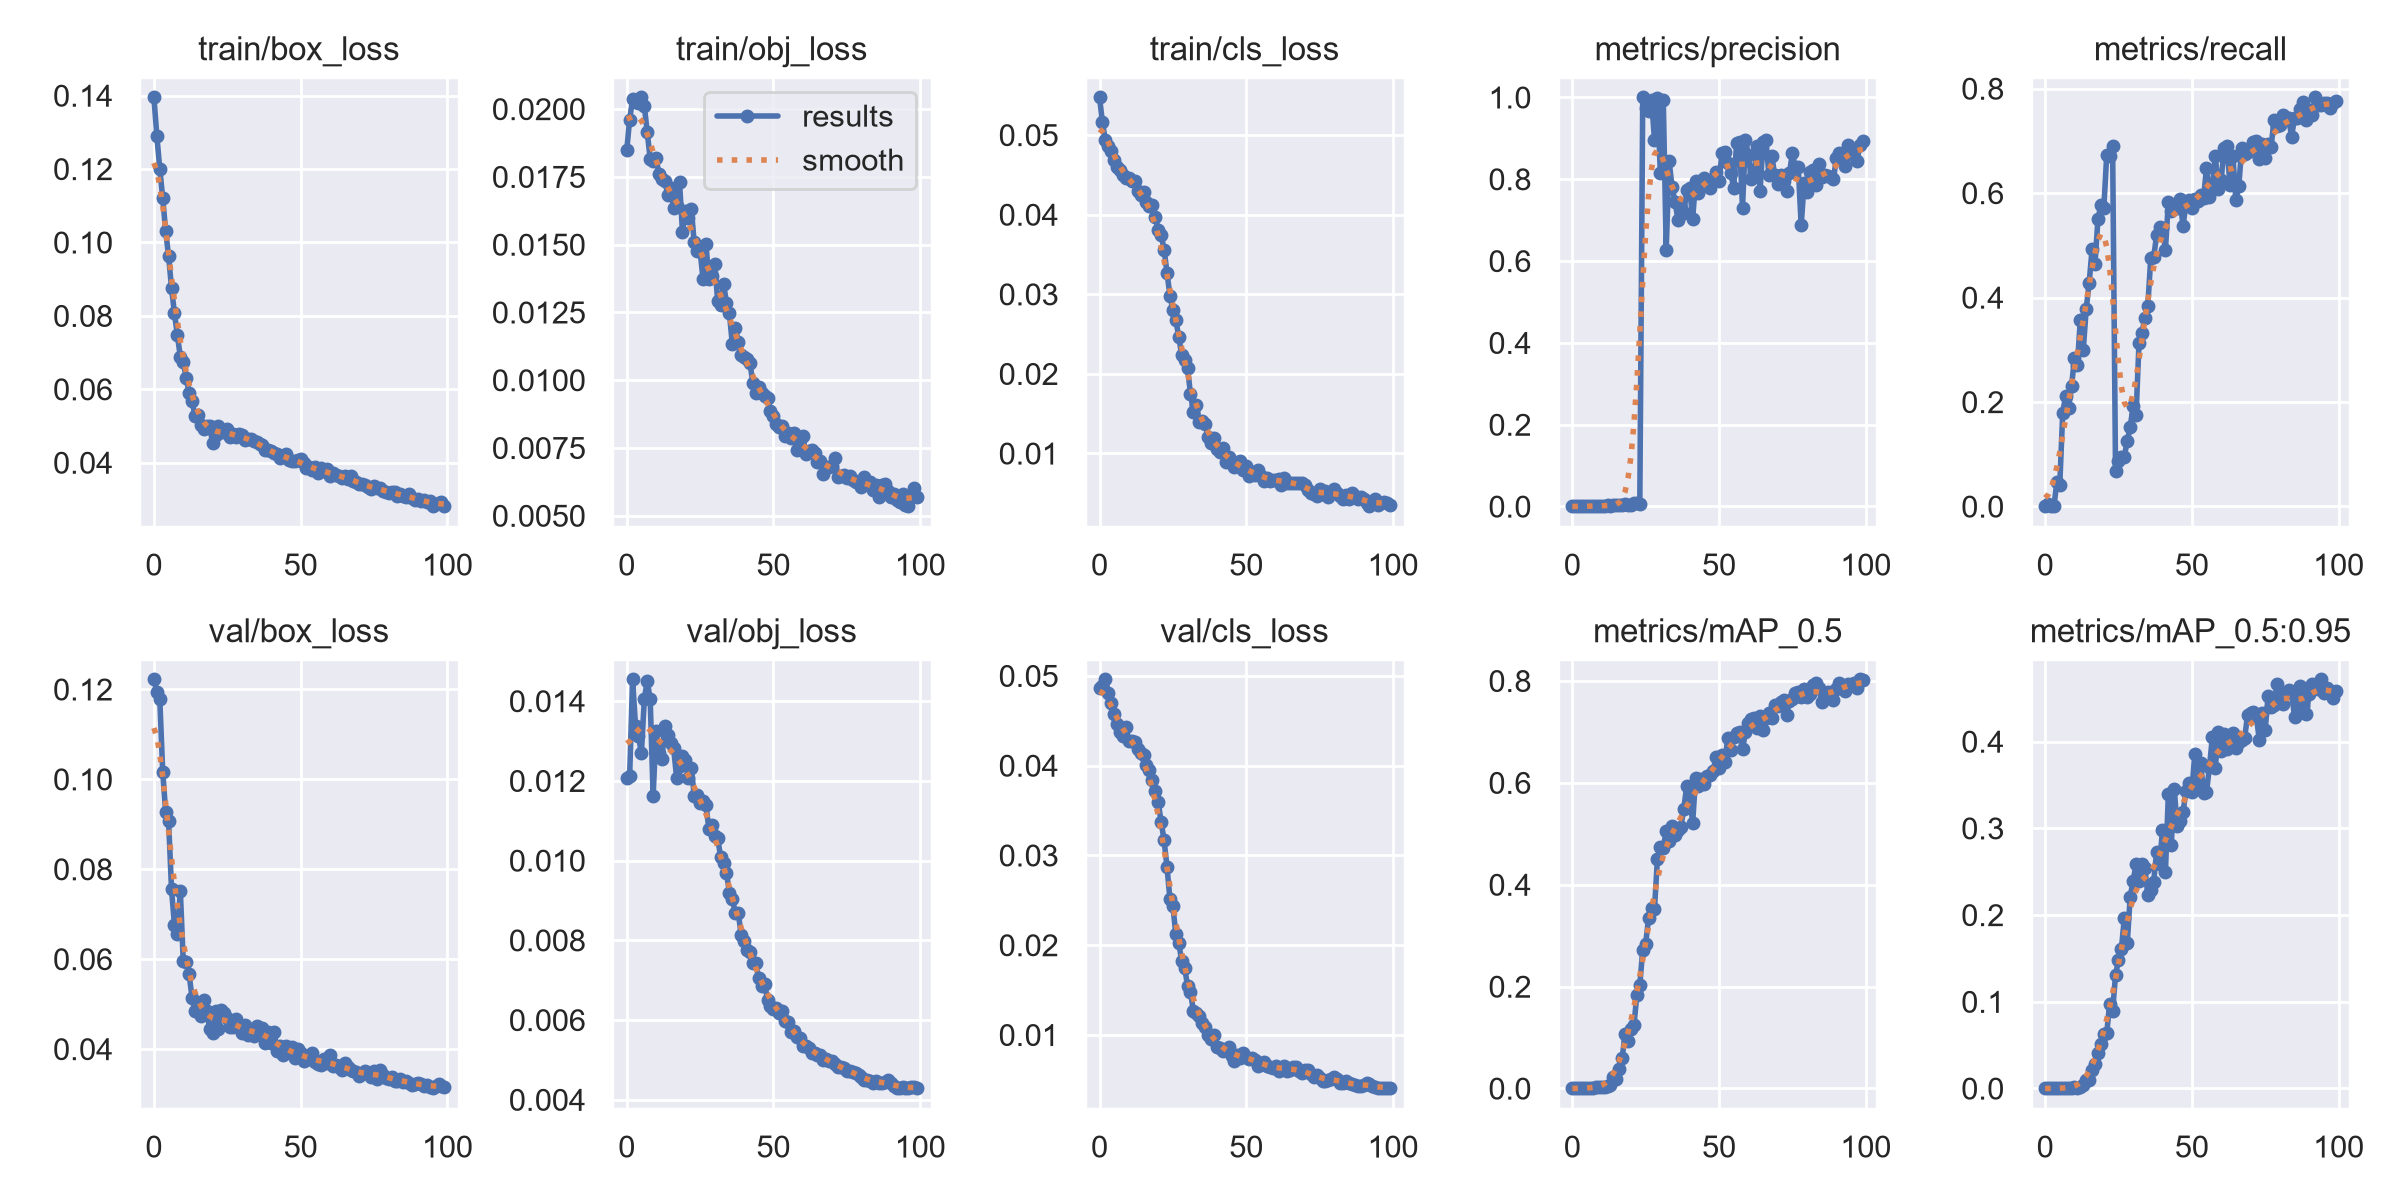

The data file committed next to this chart (first rows):
epoch, train/box_loss, train/obj_loss, train/cls_loss, metrics/precision, metrics/recall, metrics/mAP_0.5, metrics/mAP_0.5:0.95, val/box_loss, val/obj_loss, val/cls_loss, x/lr0, x/lr1, x/lr2
0, 0.1395, 0.01847, 0.05473, 0, 0, 0, 0, 0.1222, 0.01206, 0.04866, 0.07037, 0.003292, 0.003292
1, 0.129, 0.01961, 0.0516, 2.9555e-05, 0.004348, 1.6427e-05, 3.2853e-06, 0.1194, 0.01212, 0.04882, 0.04031, 0.006559, 0.006559
2, 0.12, 0.02037, 0.04932, 0, 0, 0, 0, 0.1179, 0.01455, 0.04961, 0.01018, 0.009761, 0.009761
3, 0.1121, 0.02026, 0.04865, 0, 0, 0, 0, 0.1017, 0.01338, 0.04811, 0.009703, 0.009703, 0.009703
4, 0.1032, 0.02023, 0.04802, 0.0003555, 0.04668, 0.0002233, 4.2691e-05, 0.09273, 0.01313, 0.04693, 0.009703, 0.009703, 0.009703
5, 0.09624, 0.02043, 0.04689, 0.0003377, 0.04174, 0.0002183, 5.6128e-05, 0.09078, 0.01269, 0.04574, 0.009604, 0.009604, 0.009604
6, 0.08766, 0.02012, 0.04602, 0.001149, 0.1797, 0.001231, 0.0003202, 0.07554, 0.01405, 0.0446, 0.009505, 0.009505, 0.009505
7, 0.08067, 0.01914, 0.04566, 0.001297, 0.2119, 0.001317, 0.0004852, 0.06765, 0.01451, 0.04377, 0.009406, 0.009406, 0.009406
8, 0.07472, 0.01816, 0.04504, 0.001149, 0.1883, 0.002797, 0.001056, 0.0656, 0.01404, 0.04325, 0.009307, 0.009307, 0.009307
9, 0.06889, 0.01809, 0.04464, 0.001638, 0.2303, 0.002302, 0.0007667, 0.07525, 0.01162, 0.04426, 0.009208, 0.009208, 0.009208
10, 0.06754, 0.01821, 0.04455, 0.00165, 0.2838, 0.003148, 0.001276, 0.05948, 0.01326, 0.04279, 0.009109, 0.009109, 0.009109
11, 0.06304, 0.01759, 0.04423, 0.001556, 0.27, 0.002039, 0.0009103, 0.05934, 0.01269, 0.04271, 0.00901, 0.00901, 0.00901
12, 0.05908, 0.01743, 0.04418, 0.002858, 0.3578, 0.005433, 0.002018, 0.05659, 0.01255, 0.04267, 0.008911, 0.008911, 0.008911
13, 0.05666, 0.01734, 0.04294, 0.001785, 0.2993, 0.00745, 0.004551, 0.0514, 0.01339, 0.04187, 0.008812, 0.008812, 0.008812
14, 0.05284, 0.01685, 0.04252, 0.002687, 0.3781, 0.02202, 0.01016, 0.04839, 0.01314, 0.0414, 0.008713, 0.008713, 0.008713
15, 0.05288, 0.0171, 0.04287, 0.00342, 0.4273, 0.01932, 0.0102, 0.04881, 0.01296, 0.04113, 0.008614, 0.008614, 0.008614
16, 0.0502, 0.01634, 0.04159, 0.004191, 0.4922, 0.03885, 0.02174, 0.04733, 0.01282, 0.04008, 0.008515, 0.008515, 0.008515
17, 0.04929, 0.01642, 0.04109, 0.004687, 0.4647, 0.06064, 0.02825, 0.05099, 0.01208, 0.03953, 0.008416, 0.008416, 0.008416
18, 0.04992, 0.0173, 0.04123, 0.004979, 0.5497, 0.1066, 0.04146, 0.04854, 0.01238, 0.03837, 0.008317, 0.008317, 0.008317
19, 0.04989, 0.01548, 0.03973, 0.004385, 0.5771, 0.09366, 0.05118, 0.04446, 0.01263, 0.03721, 0.008218, 0.008218, 0.008218
20, 0.0453, 0.01623, 0.03808, 0.004447, 0.5706, 0.117, 0.06266, 0.04361, 0.01252, 0.03591, 0.008119, 0.008119, 0.008119
21, 0.0474, 0.016, 0.03745, 0.008604, 0.6734, 0.124, 0.06364, 0.04845, 0.01206, 0.03375, 0.00802, 0.00802, 0.00802
22, 0.05008, 0.01633, 0.03562, 0.007911, 0.6719, 0.1838, 0.09798, 0.04452, 0.01233, 0.03168, 0.007921, 0.007921, 0.007921
23, 0.04836, 0.01508, 0.03272, 0.006666, 0.6893, 0.2026, 0.0894, 0.04863, 0.01163, 0.02873, 0.007822, 0.007822, 0.007822
24, 0.04836, 0.01477, 0.0298, 1, 0.06798, 0.2726, 0.131, 0.04809, 0.01165, 0.02514, 0.007723, 0.007723, 0.007723
25, 0.04909, 0.01477, 0.02805, 0.9734, 0.08747, 0.2841, 0.1479, 0.04685, 0.01144, 0.02434, 0.007624, 0.007624, 0.007624
26, 0.04699, 0.01374, 0.02675, 0.9675, 0.09565, 0.3349, 0.1608, 0.04488, 0.0115, 0.02128, 0.007525, 0.007525, 0.007525
27, 0.04777, 0.01501, 0.02467, 0.9941, 0.09565, 0.3539, 0.1966, 0.04481, 0.01139, 0.02025, 0.007426, 0.007426, 0.007426
28, 0.047, 0.01373, 0.02236, 0.897, 0.1261, 0.3518, 0.1677, 0.04676, 0.0108, 0.01824, 0.007327, 0.007327, 0.007327
29, 0.04789, 0.01383, 0.02175, 0.9984, 0.1522, 0.4501, 0.2212, 0.045, 0.01089, 0.01749, 0.007228, 0.007228, 0.007228
30, 0.04758, 0.0143, 0.02069, 0.815, 0.1925, 0.4744, 0.2396, 0.04364, 0.01061, 0.01549, 0.007129, 0.007129, 0.007129
31, 0.04614, 0.01293, 0.01752, 0.9947, 0.175, 0.4718, 0.2583, 0.04526, 0.01057, 0.01481, 0.00703, 0.00703, 0.00703
32, 0.04649, 0.01277, 0.01526, 0.6278, 0.3134, 0.5058, 0.2389, 0.04309, 0.01009, 0.01264, 0.006931, 0.006931, 0.006931
33, 0.04639, 0.01354, 0.01603, 0.8437, 0.3326, 0.4866, 0.2591, 0.04343, 0.009934, 0.01244, 0.006832, 0.006832, 0.006832
34, 0.04582, 0.01286, 0.01399, 0.7804, 0.3611, 0.5144, 0.2546, 0.04297, 0.009693, 0.01214, 0.006733, 0.006733, 0.006733
35, 0.0455, 0.01247, 0.0141, 0.745, 0.3838, 0.4976, 0.2232, 0.04513, 0.009194, 0.01133, 0.006634, 0.006634, 0.006634
36, 0.04521, 0.01132, 0.01368, 0.701, 0.4758, 0.5071, 0.2287, 0.04418, 0.009036, 0.01083, 0.006535, 0.006535, 0.006535
37, 0.04492, 0.01192, 0.01208, 0.7293, 0.4779, 0.514, 0.2385, 0.04468, 0.008691, 0.009948, 0.006436, 0.006436, 0.006436
38, 0.04336, 0.01141, 0.01126, 0.7172, 0.5191, 0.5493, 0.273, 0.04124, 0.008697, 0.009502, 0.006337, 0.006337, 0.006337
39, 0.04333, 0.01092, 0.01194, 0.7737, 0.5356, 0.5946, 0.2583, 0.0437, 0.00814, 0.01, 0.006238, 0.006238, 0.006238
40, 0.04319, 0.01084, 0.01054, 0.7791, 0.5332, 0.5796, 0.2976, 0.04138, 0.00799, 0.008706, 0.006139, 0.006139, 0.006139
41, 0.04268, 0.01077, 0.01021, 0.7018, 0.4917, 0.5201, 0.2495, 0.04384, 0.007748, 0.008582, 0.00604, 0.00604, 0.00604
42, 0.04236, 0.01064, 0.01067, 0.7945, 0.5832, 0.6095, 0.3391, 0.03963, 0.007699, 0.008255, 0.005941, 0.005941, 0.005941
43, 0.0413, 0.009888, 0.008979, 0.7664, 0.5651, 0.5941, 0.2811, 0.04059, 0.007433, 0.008337, 0.005842, 0.005842, 0.005842
44, 0.0418, 0.009524, 0.009552, 0.7954, 0.5713, 0.6074, 0.3457, 0.03872, 0.007425, 0.008617, 0.005743, 0.005743, 0.005743
45, 0.04243, 0.009737, 0.008984, 0.8041, 0.5708, 0.5976, 0.3025, 0.0406, 0.007048, 0.007666, 0.005644, 0.005644, 0.005644
46, 0.04064, 0.009545, 0.008259, 0.7915, 0.5893, 0.6134, 0.3082, 0.0395, 0.006847, 0.007127, 0.005545, 0.005545, 0.005545
47, 0.04034, 0.009398, 0.008696, 0.7792, 0.5361, 0.6149, 0.3186, 0.04035, 0.006912, 0.007751, 0.005446, 0.005446, 0.005446
48, 0.04053, 0.009329, 0.008996, 0.7999, 0.5802, 0.624, 0.3431, 0.03795, 0.006496, 0.007433, 0.005347, 0.005347, 0.005347
49, 0.04067, 0.008875, 0.007872, 0.8174, 0.5861, 0.6511, 0.3517, 0.04, 0.006357, 0.00796, 0.005248, 0.005248, 0.005248
50, 0.041, 0.008686, 0.008405, 0.7949, 0.5722, 0.6298, 0.3423, 0.03901, 0.006275, 0.007489, 0.005149, 0.005149, 0.005149
51, 0.03987, 0.008384, 0.007107, 0.864, 0.5882, 0.655, 0.3858, 0.03739, 0.006307, 0.007349, 0.00505, 0.00505, 0.00505
52, 0.03862, 0.008286, 0.007703, 0.8663, 0.5846, 0.6411, 0.3506, 0.038, 0.006182, 0.007467, 0.004951, 0.004951, 0.004951
53, 0.03891, 0.008315, 0.007314, 0.8391, 0.5964, 0.6888, 0.3754, 0.03786, 0.006235, 0.007159, 0.004852, 0.004852, 0.004852
54, 0.03799, 0.00794, 0.007865, 0.8154, 0.5902, 0.6649, 0.3412, 0.03912, 0.005968, 0.006574, 0.004753, 0.004753, 0.004753
55, 0.03873, 0.008044, 0.007182, 0.7786, 0.6484, 0.6895, 0.342, 0.03708, 0.00595, 0.006793, 0.004654, 0.004654, 0.004654
56, 0.03723, 0.007858, 0.006494, 0.8878, 0.5924, 0.6979, 0.3704, 0.03661, 0.005691, 0.006993, 0.004555, 0.004555, 0.004555
57, 0.03846, 0.008068, 0.006868, 0.8918, 0.6136, 0.6988, 0.4054, 0.03651, 0.005736, 0.006508, 0.004456, 0.004456, 0.004456
58, 0.03768, 0.007422, 0.006577, 0.7302, 0.671, 0.6662, 0.369, 0.03781, 0.005564, 0.006383, 0.004357, 0.004357, 0.004357
59, 0.03816, 0.007806, 0.006707, 0.8967, 0.6076, 0.6989, 0.4111, 0.0368, 0.00554, 0.006308, 0.004258, 0.004258, 0.004258
... 40 more rows
